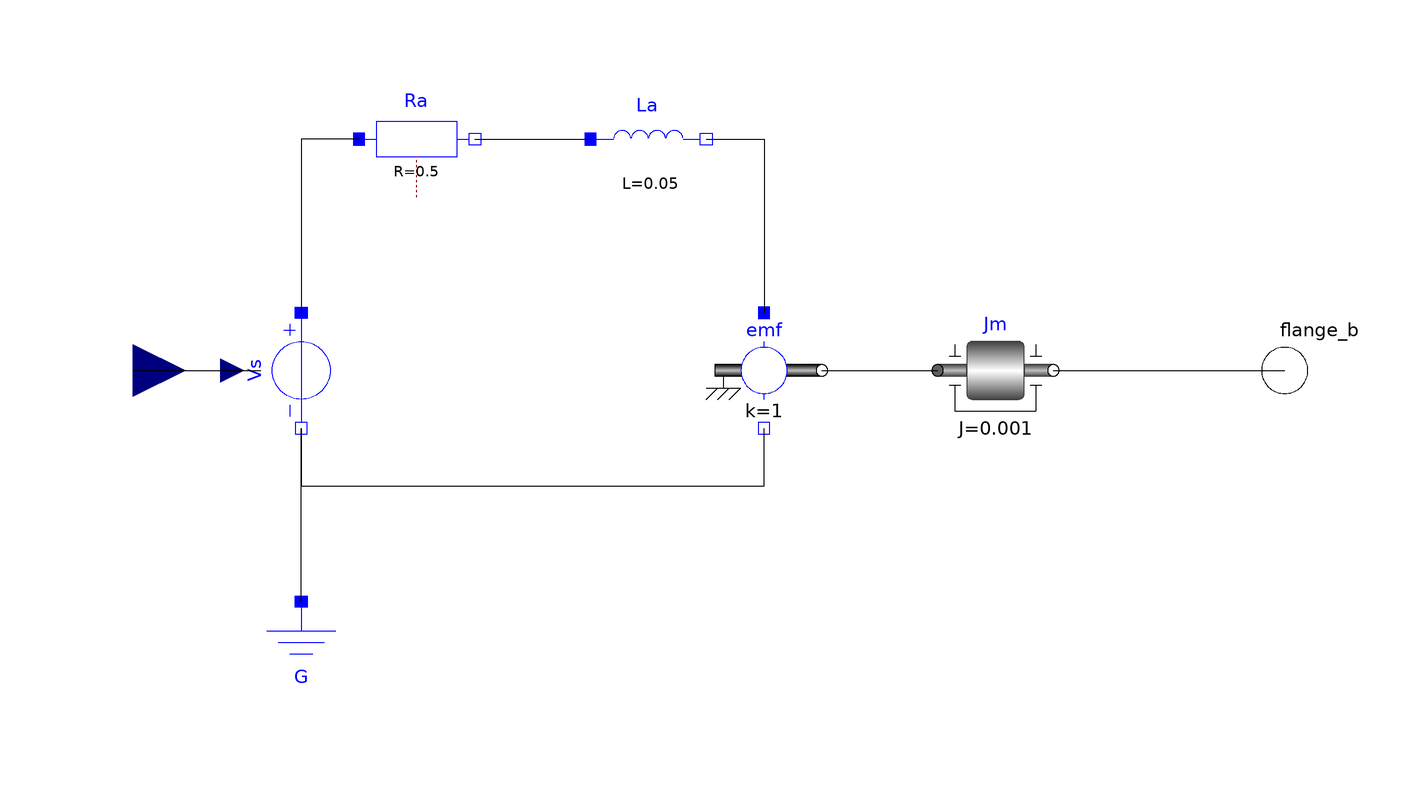

This picture is the connection diagram that the Modelica source below describes through its graphical annotations.

model Motor "A basic model of an electrical dc motor."

    Modelica.Electrical.Analog.Sources.SignalVoltage Vs annotation (Placement(
          transformation(
          origin={-70,0},
          extent={{10,-10},{-10,10}},
          rotation=90)));
    Modelica.Electrical.Analog.Basic.Ground G annotation (Placement(
          transformation(extent={{-80,-60},{-60,-40}}, rotation=0)));
    Modelica.Electrical.Analog.Basic.Resistor Ra(R=0.5) annotation (Placement(
          transformation(extent={{-60,30},{-40,50}}, rotation=0)));
    Modelica.Electrical.Analog.Basic.Inductor La(L=0.05, i(fixed=true))
                                                         annotation (Placement(
          transformation(extent={{-20,30},{0,50}}, rotation=0)));
    Modelica.Electrical.Analog.Basic.RotationalEMF emf(k=1) annotation (
        Placement(transformation(extent={{0,-10},{20,10}}, rotation=0)));
    Modelica.Blocks.Interfaces.RealInput inPort         annotation (Placement(
          transformation(extent={{-108,-10},{-90,10}}, rotation=0)));
    Modelica.Mechanics.Rotational.Components.Inertia Jm(
                                             J=0.001) annotation (Placement(
          transformation(extent={{40,-10},{60,10}}, rotation=0)));
    Modelica.Mechanics.Rotational.Interfaces.Flange_b flange_b annotation (Placement(
          transformation(extent={{90,-10},{110,10}}, rotation=0)));
  equation
    connect(Ra.n, La.p) annotation (Line(points={{-40,40},{-20,40}}));
    connect(La.n, emf.p) annotation (Line(points={{0,40},{10,40},{10,10}}));
    connect(emf.flange,   Jm.flange_a) annotation (Line(points={{20,0},{40,0}}));
    connect(Ra.p, Vs.p) annotation (Line(points={{-60,40},{-70,40},{-70,10}}));
    connect(Vs.n, emf.n) annotation (Line(points={{-70,-10},{-70,-20},{10,-20},
            {10,-10}}));
    connect(G.p, Vs.n) annotation (Line(points={{-70,-40},{-70,-10}}));
    connect(Jm.flange_b, flange_b) annotation (Line(points={{60,0},{100,0}}));
    connect(inPort,Vs.v)       annotation (Line(points={{-99,0},{-77,
            4.28626e-016}}));
    annotation (
      Icon(coordinateSystem(
          preserveAspectRatio=false,
          extent={{-100,-100},{100,100}},
          grid={2,2}), graphics={
          Rectangle(
            extent={{-60,40},{60,-40}},
            lineColor={0,0,0},
            fillPattern=FillPattern.HorizontalCylinder,
            fillColor={255,0,0}),
          Rectangle(
            extent={{-80,-80},{80,-100}},
            lineColor={0,0,0},
            fillColor={0,0,0},
            fillPattern=FillPattern.Solid),
          Polygon(
            points={{-38,-20},{-60,-80},{60,-80},{40,-20},{-40,-20},{-38,-20}},
            lineColor={0,0,255},
            pattern=LinePattern.None,
            fillColor={0,0,0},
            fillPattern=FillPattern.Solid),
          Line(points={{-90,0},{-60,0}}),
          Rectangle(
            extent={{60,8},{90,-8}},
            lineColor={160,160,164},
            fillColor={160,160,164},
            fillPattern=FillPattern.Solid),
          Text(extent={{-80,100},{80,60}}, textString=
                                               "%name")}),
      Documentation(info="A basic model of an electrical dc motor.
"));
  end Motor;